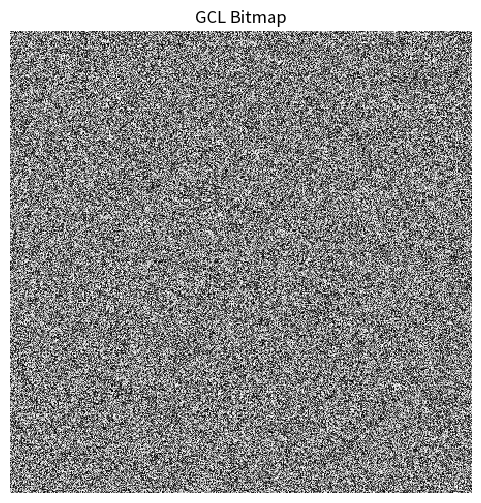
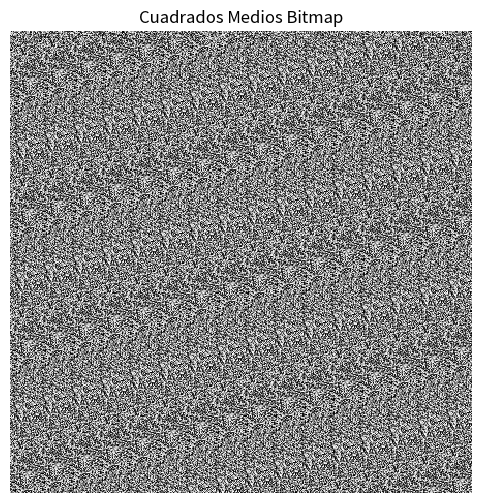
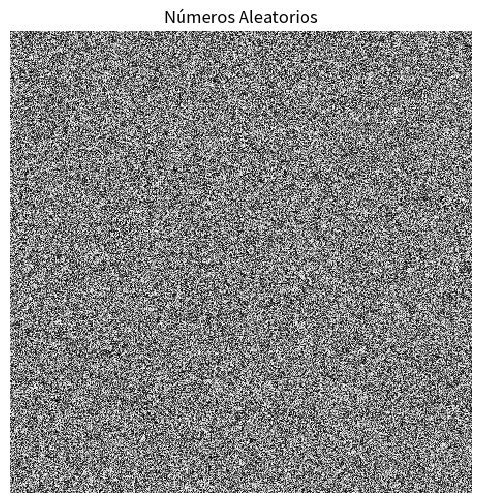

Reproduce these figures in Python, in order.
import time
import numpy as np
import matplotlib.pyplot as plt
from scipy.stats import chisquare, kstest

# Generador Congruencial Lineal (GCL)
def gcl(a, c, m, seed, n):
    numbers = []
    X = seed
    for _ in range(n):
        X = (a * X + c) % m
        numbers.append(X / m)
    return numbers

# Método de Cuadrados Medios
def cuadrados_medios(seed, n):
    numbers = []
    X = seed
    num_digits = len(str(seed))
    for _ in range(n):
        X2 = str(X * X).zfill(2 * num_digits)
        mid_start = (len(X2) - num_digits) // 2
        X = int(X2[mid_start:mid_start + num_digits])
        numbers.append(X / (10 ** num_digits))
    return numbers

# Generar gráficos de mapas de bits
def plot_bitmaps(numbers, title, test):
    size = int(np.sqrt(len(numbers)))
    numbers = numbers[:size*size]
    matrix = np.reshape(numbers, (size, size))
    plt.figure(figsize=(6, 6))
    plt.imshow(matrix, cmap='gray', interpolation='nearest')
    plt.title(title)
    plt.axis('off') 
    plt.savefig('metodo_'+test+'_'+str(seed)+'.png')
    plt.show()


# Pruebas de aleatoriedad
# Chi-cuadrado
def chi_cuadrado(numbers, bins=10):
    observed, _ = np.histogram(numbers, bins=bins)
    expected = len(numbers) / bins
    chi2, p = chisquare(observed, [expected] * bins)
    return chi2, p

# Paridad
def paridad(numbers):
    bits = ''.join(f'{int(x * (2 ** 32)) & 0xFFFFFFFF:032b}' for x in numbers)
    ones = bits.count('1')
    zeros = bits.count('0')
    total = len(bits)
    p = abs(ones - zeros) / total
    return p

# Póker (Poker Test)
def poker(numbers, m=5):
    # Convertir numeros a string
    str_numbers = [str(int(x * (10**m))).zfill(m) for x in numbers]
    counts = {}
    for num in str_numbers:
        key = ''.join(sorted(num))
        if key in counts:
            counts[key] += 1
        else:
            counts[key] = 1
    frequencies = np.array(list(counts.values()))
    chi2, p = chisquare(frequencies)
    return chi2, p

# Kolmogorov-Smirnov
def kolmogorov_smirnov(numbers):
    d, p = kstest(numbers, 'uniform')
    return d, p

# Evaluación de pruebas
def evaluar_pruebas(resultados_pruebas, alpha=0.05):
    for prueba, (statistic, p_value) in resultados_pruebas.items():
        if p_value > alpha:
            print(f"{prueba}: Aprueba (p-value={p_value:.5f})")
        else:
            print(f"{prueba}: Rechaza (p-value={p_value:.5f})")

# Parámetros y ejecución
seed = 3183856186  #seed CM: 759302 - 3183856186 - 796225369226628988 
# seed = int(time.time())

np.random.seed(seed)

n = 200000

# Parámetros GCL
a = 1664525
c = 1013904223
m = 2**32

gcl_numbers = gcl(a, c, m, seed, n)
cuadrados_numbers = cuadrados_medios(seed, n)
random_numbers = np.random.rand(n)  #numeros aleatorios con biblioteca de python

plot_bitmaps(gcl_numbers, "GCL Bitmap",'GCL')
plot_bitmaps(cuadrados_numbers, "Cuadrados Medios Bitmap",'CM')
plot_bitmaps(random_numbers, "Números Aleatorios", 'Random')

# Pruebas (Valores)
print('\nTests:')
print('Semilla: ',seed)
print("--------------GCL-------------")
print("Chi-Cuadrado:", chi_cuadrado(gcl_numbers))
print("Paridad:", paridad(gcl_numbers))
print("Poker:", poker(gcl_numbers))
print("Kolmogorov-Smirnov:", kolmogorov_smirnov(gcl_numbers))

print("\n-------------Cuadrados Medios Tests----------")
print("Chi-Cuadrado:", chi_cuadrado(cuadrados_numbers))
print("Paridad:", paridad(cuadrados_numbers))
print("Poker:", poker(cuadrados_numbers))
print("Kolmogorov-Smirnov:", kolmogorov_smirnov(cuadrados_numbers))

print("\n------------- Números Aleatorios (python) Tests ----------")
print("Chi-Cuadrado:", chi_cuadrado(random_numbers))
print("Paridad:", paridad(random_numbers))
print("Poker:", poker(random_numbers))
print("Kolmogorov-Smirnov:", kolmogorov_smirnov(random_numbers))

print("\n---------------------------------")
print('\nAprueba-Rechaza:')

# Pruebas (aprobado-rechazado)
resultados_gcl = {
    "Chi-Cuadrado": chi_cuadrado(gcl_numbers),
    "Paridad": (None, paridad(gcl_numbers)),
    "Poker": poker(gcl_numbers),
    "Kolmogorov-Smirnov": kolmogorov_smirnov(gcl_numbers)
}

resultados_cuadrados = {
    "Chi-Cuadrado": chi_cuadrado(cuadrados_numbers),
    "Paridad": (None, paridad(cuadrados_numbers)),
    "Poker": poker(cuadrados_numbers),
    "Kolmogorov-Smirnov": kolmogorov_smirnov(cuadrados_numbers)
}

resultados_random = {
    "Chi-Cuadrado": chi_cuadrado(random_numbers),
    "Paridad": (None, paridad(random_numbers)),
    "Poker": poker(random_numbers),
    "Kolmogorov-Smirnov": kolmogorov_smirnov(random_numbers)
}


print("GCL Tests")
evaluar_pruebas(resultados_gcl)

print("\nCuadrados Medios Tests")
evaluar_pruebas(resultados_cuadrados)

print("\nNúmeros Aleatorios (python) Tests")
evaluar_pruebas(resultados_random)